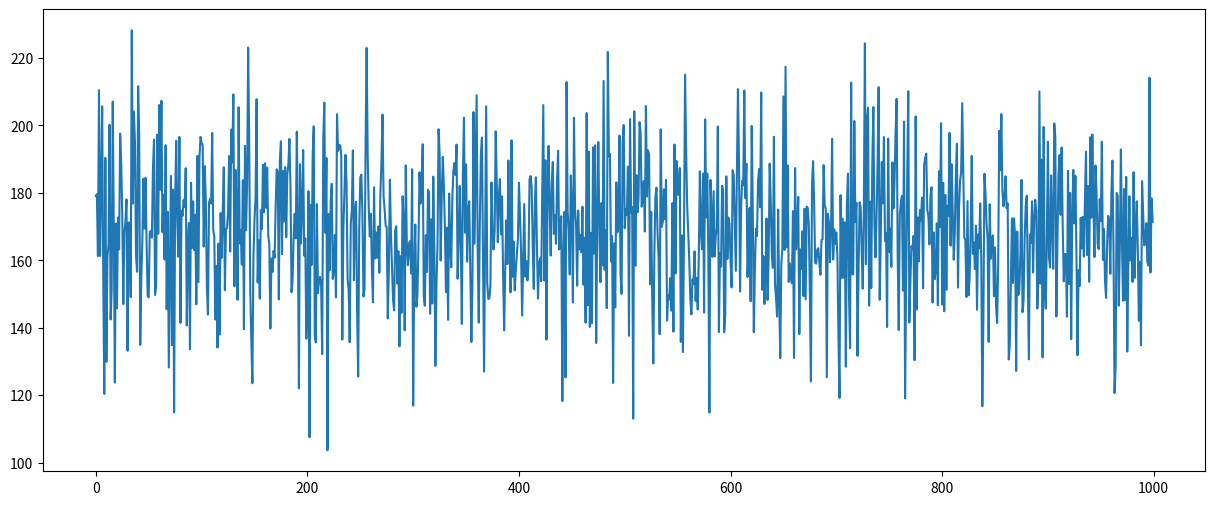
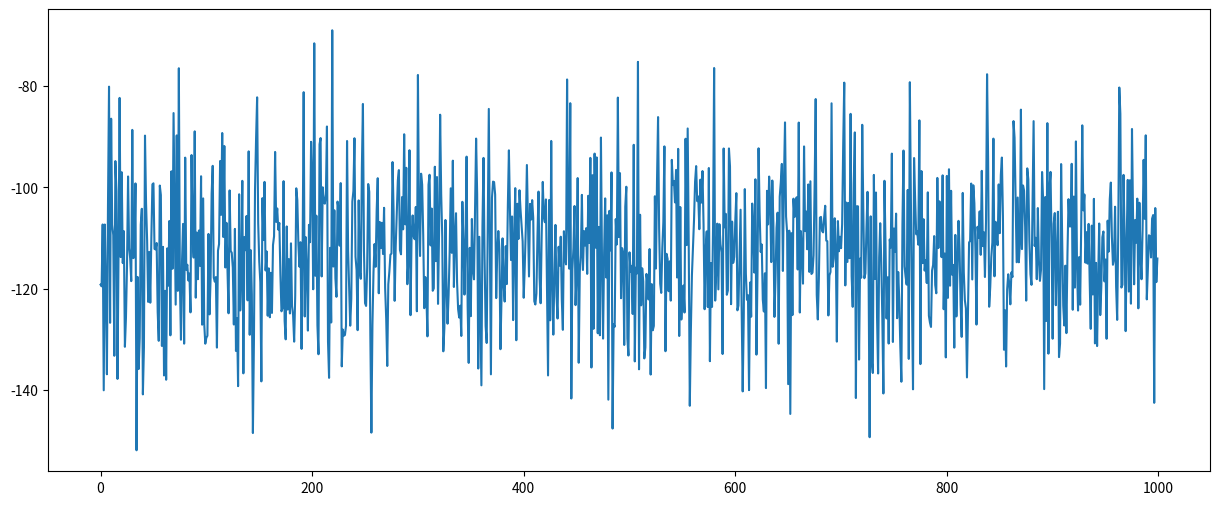
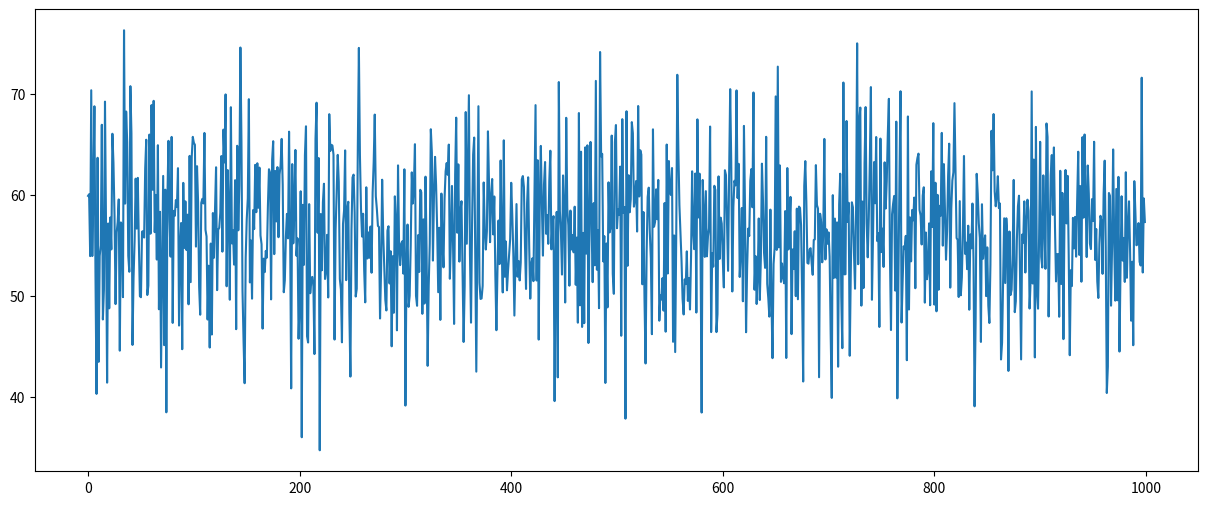
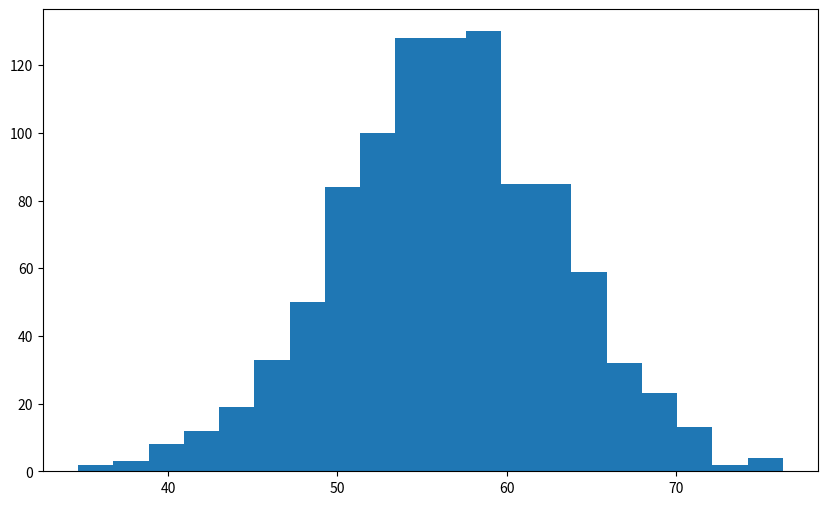

The script that saved these images, in order:
# -*- coding: utf-8 -*-
"""
Monte Carlo Simulation Predicting Gross Profit

[redacted]
"""
import numpy as np
import matplotlib.pyplot as plt

rev_m = 170              #assuming revenue of 170million dollars
rev_stddev = 20             #and standard deviation is 20 million dollars
iterations = 1000        #assuming 1000 possible outcomes of these

rev = np.random.normal(rev_m, rev_stddev ,iterations)       #predicting future revenues

plt.figure(figsize = (15,6))
plt.plot(rev)

COGS = - (rev * np.random.normal(0.6,0.1))    #assuming cogs amount 60% of the revenue
                                            # and having a standard deviation of 10% 
                                            #COGS is money spend so minus
plt.figure(figsize = (15,6))
plt.plot(COGS)

# caclulating mean and Standard deviation

COGS.mean()
COGS.std()

#difference between revenue and cogs gives us gross profit

Gross_Profit = rev + COGS          #adding here because we have used minus while calculating COGS
Gross_Profit


plt.figure(figsize = (15,6))
plt.plot(Gross_Profit)

max(Gross_Profit)
min(Gross_Profit)

Gross_Profit.mean()
Gross_Profit.std()

plt.figure(figsize = (10,6))
plt.hist(Gross_Profit,bins = 20)